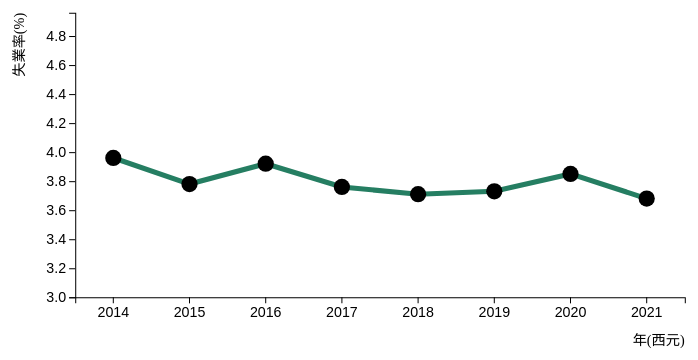
D3 v6 page, settled after 480 driven frames (8 s of simulated time); the page loaded 3 data file(s).


// ── chart.js
var margin = ({top: 50, right: 200, bottom: 70, left: 200});
var height = 400;
var width = 1000;
var color = ['#6a91b9','#b54f5f'];

Promise.all([
    d3.csv("data/unemployment_rate.csv"),
    d3.csv("data/by_age.csv"),
    d3.csv("data/by_gender.csv")
]).then(function(data) {
    console.log(data);
    // Title
    title = d3.select('#title')
              .style('height','10vh')
              .style('width', '100vw')
              .append('h1')
              .style('text-align', 'center')
              .style('font-size', '3rem')
              .text('失業率');

    // Chart
    whole_chart_part = d3.select('div#chart_part');
                            //.style('background-color','#bbc2d3');
    svg = d3.select('div#chart_part')
          .append('svg')
          .attr("viewBox", [0, 0, width, height]);
    xAxisSvg = svg.append('g').attr('id','xAxis');
    yAxisSvg = svg.append('g').attr('id','yAxis');
    xAxisLable = svg.append('text').attr('id','xAxisLabel');
    yAxisLable = svg.append('text').attr('id','yAxisLabel');
    svg.append('g').attr('id','chartLabel');
    svg.append('g').attr('id','btn');
    // plot chart
    line_chart(data);
});

async function line_chart(data){
    var all_data = data
    var data = data[0]
    var color = '#257e62';

    var xScale = await d3.scaleBand()
                        .domain(data.map((d) => d['Year']))
                        .range([margin.left, width - margin.right])
                        .round(true);
    var yScale = await d3.scaleLinear()
                   .domain([3, d3.max(data, function(d){ return Number(d['Unemployment Rate']);}) +1])
                   .range([height - margin.bottom, margin.top]);

    // Title part
    title.transition().text('失業率');


    // Axis Part
    var xAxis = g => g
             .attr("transform", `translate(0,${height - margin.bottom})`)
             .call(d3.axisBottom(xScale))
             .attr("font-size", "14px");
    var yAxis = g => g
              .attr("transform", `translate(${margin.left},0)`)
              .call(d3.axisLeft(yScale))
              .attr("font-size", "14px");
    xAxisSvg.attr("transform", `translate(0,${height})`)
            .transition().duration(750).call(await xAxis);
    yAxisSvg.attr("transform", `translate(${margin.left/2},0)`)
            .transition().duration(750).call(await yAxis);


    // Axis Label Part
    var x_label_text = '年(西元)'
    var y_label_text = '失業率(%)'
    var xLabel = text => text
                .text(x_label_text)
                .attr('style','text-anchor:end; font-size: 14px')
                .attr("transform", `translate(${width - margin.right},${height - margin.bottom/3})`);
    var yLabel = text => text
                .text(y_label_text)
                .attr('style','text-anchor:end; font-size: 14px')
                .attr("transform", `translate(${margin.left*3/4},${margin.top}) rotate(-90)`);
    xAxisLable.attr("transform", `translate(${width - margin.right},${height})`)
              .transition().duration(750).call(await xLabel);
    yAxisLable.attr("transform", `translate(${margin.left/2},${margin.top}) rotate(-90)`)
              .transition().duration(750).call(await yLabel);

    // Line Part
    await svg.select("#chart").remove();
    var line = await d3.line()
                        .x((d) => xScale(d['Year']))
                        .y((d) => yScale(d['Unemployment Rate']))
    svg.append('path')
      .attr('id', 'chart')
      .attr("transform", `translate(${xScale.bandwidth() / 2},0)`)
      .transition().duration(750)
      .attr('d', line(data))
      .attr('fill', 'none')
      .attr('stroke-width',5)
      .attr('stroke', color);

    var circles = svg.append('g')
                    .attr('id', 'chart')
                    .attr("transform", `translate(${xScale.bandwidth() / 2},0)`)
                    .selectAll('circle')
                    .data(data)
                    .enter().append('circle')
                      .attr("cx", d=> xScale(d['Year']))
                      .attr("cy", d=> yScale(d['Unemployment Rate']))
                      .attr('id', d=>d['Year']);
    circles.transition().duration(750).attr("r", "8");
    circles.on('mouseover', function(d, i){
        d3.select(this).transition().attr("r", "15");
    }).on('mouseout', function(d, i){
        d3.select(this).transition().attr("r", "8");
    }).on('click', function(d, i){
        age_bar_chart(all_data, d.target.id);
    });

    // Chart Label
    await d3.select('#chartLabel').remove()
    svg.append('g').attr('id','chartLabel')

    // Button Label
    await d3.select('#btn').remove()
    svg.append('g').attr('id','btn')
};

async function age_bar_chart(data, year){
    var all_data = data
    var data  = data[1]
    // filter out target data
    data_target = new Array();
    data_target.columns = data.columns;
    for(var i in data){
        if(data[i]['Year'] == year){
            data_target.push(data[i]);
        }
    };
    data = await data_target;

    var xScale = await d3.scaleBand()
        .domain(data.map(d => d['Age']))
        .range([margin.left, width - margin.right])
        .padding(0.2);
    var yScale = await d3.scaleLinear()
      .domain([0, d3.max(data, function(d){ return Number(d['Employment'])+Number(d['Unemployment']);} )]).nice()
      .range([height - margin.bottom, margin.top]);

    // Title part
    title.transition().text(`${year}年的就業及失業人數`);

    // Axis Part
    var xAxis = g=>g
         .call(d3.axisBottom(xScale).tickSizeOuter(0))
         .attr("font-size", "14px");
    var yAxis = g => g
         .attr("transform", `translate(${margin.left},0)`)
         .call(d3.axisLeft(yScale))
         .attr("font-size", "14px");
     xAxisSvg.transition().duration(750).call(await xAxis);
     yAxisSvg.transition().duration(500).call(await yAxis);


     // Axis Label Part
     var x_label_text = '年齡區段'
     var y_label_text = '人數(千人)'
     var xLabel = text => text
                 .text(x_label_text)
                 .attr('style','text-anchor:end; font-size: 14px')
                 .attr("transform", `translate(${width - margin.right},${height - margin.bottom/3})`);
     var yLabel = text => text
                 .text(y_label_text)
                 .attr('style','text-anchor:end; font-size: 14px')
                 .attr("transform", `translate(${margin.left*3/4 -10},${margin.top}) rotate(-90)`);
     xAxisLable.transition().duration(750).call(await xLabel);
     yAxisLable.transition().duration(750).call(await yLabel);


     // first delete original bar, then build new
     await svg.selectAll("#chart").remove();
     var subgroups_age = await data.columns.slice(1,3);
     var stackedData_age = await d3.stack()
      .keys(subgroups_age)(data);
     var color_trans = await d3.scaleOrdinal()
                              .domain(subgroups_age)
                              .range(color);
     svg.append('g')
          .attr('id','chart')
          .selectAll("g")
          // Enter in the stack data = loop key per key = group per group
          .data(stackedData_age)
          .enter().append("g")
          .attr("fill", function(d){ return color_trans(d.key); })
            .selectAll("rect")
            // enter a second time = loop subgroup per subgroup to add all rectangles
            .data(function(d) {return d;})
            .enter().append("rect")
            .attr('x', d => xScale(d.data['Age']))
            .attr('y', d => yScale(0))
            .attr("width", xScale.bandwidth())
            .attr("class", 'bar')
            .transition().duration(750)
            .attr('y', d => yScale(d[1]))
            .attr("height", d => yScale(d[0]) - yScale(d[1]));

      // Chart Label Part
      // this part is operate manually, looking for a automatic method
      var label_width = 15;
      var label_height = 15;
      var space = 3;
      await d3.select('#chartLabel').remove()
      var chartLable = await svg.append('g').attr('id','chartLabel');
      chartLable.append('rect')
                .attr("transform", `translate(${width*2/3},${margin.top - label_height})`)
                .attr('fill',color[0])
                .attr('width',label_width)
                .attr('height',label_height);
      chartLable.append('text').text('就業人數')
                .attr('style','text-anchor: start; font-size: 14px')
                .attr("transform", `translate(${width*2/3 + label_width + space},${margin.top - 2})`);
      chartLable.append('rect')
                .attr("transform", `translate(${width*2/3 + label_width + 70},${margin.top - label_height})`)
                .attr('fill',color[1])
                .attr('width',label_width)
                .attr('height',label_height);
      chartLable.append('text').text('失業人數')
                .attr('style','text-anchor: start; font-size: 14px')
                .attr("transform", `translate(${width*2/3 + label_width + 70 + label_width + space},${margin.top - 2})`);

      // Button Part
      var btn_width = 50;
      var btn_height = 30;
      var btn_hmargin = 15;
      var btn_vmargin = 15;
      var btn_style = 'fill:None; stroke-width:1.5; stroke:rgb(0,0,0)';
      d3.select('#btn').remove()
      svg.append('g').attr('id', 'btn')
      var btn = d3.select('#btn');
      var age_btn = btn.append('g').attr('id','age_btn');
      age_btn.append('rect')
              .attr('x', margin.left + btn_hmargin).attr('y', btn_vmargin)
              .attr('width', btn_width).attr('height', btn_height)
              .attr('style', 'fill : rgb(0,0,0)');
      age_btn.append('text').text('年齡')
              .attr('x', margin.left + btn_hmargin + btn_width/5).attr('y', btn_vmargin+btn_height*2/3)
              .attr('font-size', 14).attr('fill', 'rgb(255,255,255)');

      var gender_btn = btn.append('g').attr('id','gender_btn');
      gender_btn.append('rect')
              .attr('x', margin.left + btn_hmargin*2 + btn_width).attr('y', btn_vmargin)
              .attr('width', btn_width).attr('height', btn_height)
              .attr('style', btn_style);
      gender_btn.append('text').text('性別')
              .attr('x', margin.left + btn_width/5 + btn_hmargin*2 + btn_width).attr('y', btn_vmargin+btn_height*2/3)
              .attr('font-size', 14).attr('fill', 'rgb(0,0,0)');

      var back_btn = btn.append('g').attr('id','back_btn');
      back_btn.append('rect')
              .attr('x', margin.left + btn_hmargin*3 + btn_width*2).attr('y', btn_vmargin)
              .attr('width', btn_width).attr('height', btn_height)
              .attr('style', btn_style);
      back_btn.append('text').text('BACK')
              .attr('x', margin.left + btn_width/8 + btn_hmargin*3 + btn_width*2).attr('y', btn_vmargin+btn_height*2/3)
              .attr('font-size', 14).attr('fill', 'rgb(0,0,0)');

      gender_btn.on('mouseover', function(d, i){
          d3.select(this).select('rect').transition().attr("style", "fill:rgb(0,0,0)");
          d3.select(this).select('text').transition().duration(100).attr('fill', 'rgb(255,255,255)');
        }).on('mouseout', function(d, i){
            d3.select(this).select('rect').transition().attr("style", btn_style);
            d3.select(this).select('text').transition().attr('font-size', 14).attr('fill', 'rgb(0,0,0)');
        }).on('click', function(d, i){
          gender_bar_chart(all_data, year);
      });
      back_btn.on('mouseover', function(d, i){
          d3.select(this).select('rect').transition().attr("style", "fill:rgb(0,0,0)");
          d3.select(this).select('text').transition().duration(100).attr('fill', 'rgb(255,255,255)');
        }).on('mouseout', function(d, i){
            d3.select(this).select('rect').transition().attr("style", btn_style);
            d3.select(this).select('text').transition().attr('font-size', 14).attr('fill', 'rgb(0,0,0)');
        }).on('click', function(d, i){
          line_chart(all_data);
      });
};

async function gender_bar_chart(data, year){
  var all_data = data
  var data  = data[2]
  // filter out target data
  data_target = new Array();
  data_target.columns = data.columns;
  for(var i in data){
      if(data[i]['Year'] == year){
          data_target.push(data[i]);
      }
  };
  data = await data_target;

  var xScale = await d3.scaleBand()
      .domain(data.map(d => d['Gender']))
      .range([margin.left, width - margin.right])
      .padding(0.5);
  var yScale = await d3.scaleLinear()
    .domain([0, d3.max(data, function(d){ return Number(d['Employment'])+Number(d['Unemployment']);} )]).nice()
    .range([height - margin.bottom, margin.top]);

  // Title part
  title.transition().text(`${year}年的就業及失業人數`);

  // Axis Part
  var xAxis = g=>g
       .call(d3.axisBottom(xScale).tickSizeOuter(0))
       .attr("font-size", "14px");
  var yAxis = g => g
       .attr("transform", `translate(${margin.left},0)`)
       .call(d3.axisLeft(yScale))
       .attr("font-size", "14px");
   xAxisSvg.transition().duration(750).call(await xAxis);
   yAxisSvg.transition().duration(500).call(await yAxis);


   // Axis Label Part
   var x_label_text = '性別'
   var y_label_text = '人數(千人)'
   var xLabel = text => text
               .text(x_label_text)
               .attr('style','text-anchor:end; font-size: 14px')
               .attr("transform", `translate(${width - margin.right},${height - margin.bottom/3})`);
   var yLabel = text => text
               .text(y_label_text)
               .attr('style','text-anchor:end; font-size: 14px')
               .attr("transform", `translate(${margin.left*3/4 -10},${margin.top}) rotate(-90)`);
   xAxisLable.transition().duration(750).call(await xLabel);
   yAxisLable.transition().duration(750).call(await yLabel);


   // first delete original bar, then build new
   await svg.selectAll("#chart").remove();
   var subgroups_age = await data.columns.slice(1,3);
   var stackedData_age = await d3.stack()
    .keys(subgroups_age)(data);
   var color_trans = await d3.scaleOrdinal()
                            .domain(subgroups_age)
                            .range(color);
   svg.append('g')
        .attr('id','chart')
        .selectAll("g")
        // Enter in the stack data = loop key per key = group per group
        .data(stackedData_age)
        .enter().append("g")
        .attr("fill", function(d){ return color_trans(d.key); })
          .selectAll("rect")
          // enter a second time = loop subgroup per subgroup to add all rectangles
          .data(function(d) {return d;})
          .enter().append("rect")
          .attr('x', d => xScale(d.data['Gender']))
          .attr('y', d => yScale(0))
          .attr("width", xScale.bandwidth())
          .attr("class", 'bar')
          .transition().duration(750)
          .attr('y', d => yScale(d[1]))
          .attr("height", d => yScale(d[0]) - yScale(d[1]));

    // Chart Label Part
    // this part is operate manually, looking for a automatic method
    var label_width = 15;
    var label_height = 15;
    var space = 3;
    await d3.select('#chartLabel').remove()
    var chartLable = await svg.append('g').attr('id','chartLabel');
    chartLable.append('rect')
              .attr("transform", `translate(${width*2/3},${margin.top - label_height})`)
              .attr('fill',color[0])
              .attr('width',label_width)
              .attr('height',label_height);
    chartLable.append('text').text('就業人數')
              .attr('style','text-anchor: start; font-size: 14px')
              .attr("transform", `translate(${width*2/3 + label_width + space},${margin.top - 2})`);
    chartLable.append('rect')
              .attr("transform", `translate(${width*2/3 + label_width + 70},${margin.top - label_height})`)
              .attr('fill',color[1])
              .attr('width',label_width)
              .attr('height',label_height);
    chartLable.append('text').text('失業人數')
              .attr('style','text-anchor: start; font-size: 14px')
              .attr("transform", `translate(${width*2/3 + label_width + 70 + label_width + space},${margin.top - 2})`);

    // Button Part
    var btn_width = 50;
    var btn_height = 30;
    var btn_hmargin = 15;
    var btn_vmargin = 15;
    var btn_style = 'fill:None; stroke-width:1.5; stroke:rgb(0,0,0)';
    d3.select('#btn').remove()
    svg.append('g').attr('id', 'btn')
    var btn = d3.select('#btn');
    var age_btn = btn.append('g').attr('id','age_btn');
    age_btn.append('rect')
            .attr('x', margin.left + btn_hmargin).attr('y', btn_vmargin)
            .attr('width', btn_width).attr('height', btn_height)
            .attr('style', btn_style);
    age_btn.append('text').text('年齡')
            .attr('x', margin.left + btn_hmargin + btn_width/5).attr('y', btn_vmargin+btn_height*2/3)
            .attr('font-size', 14).attr('fill', 'rgb(0,0,0)');

    var gender_btn = btn.append('g').attr('id','gender_btn');
    gender_btn.append('rect')
            .attr('x', margin.left + btn_hmargin*2 + btn_width).attr('y', btn_vmargin)
            .attr('width', btn_width).attr('height', btn_height)
            .attr('style', 'fill : rgb(0,0,0)');
    gender_btn.append('text').text('性別')
            .attr('x', margin.left + btn_width/5 + btn_hmargin*2 + btn_width).attr('y', btn_vmargin+btn_height*2/3)
            .attr('font-size', 14).attr('fill', 'rgb(255,255,255)');

    var back_btn = btn.append('g').attr('id','back_btn');
    back_btn.append('rect')
            .attr('x', margin.left + btn_hmargin*3 + btn_width*2).attr('y', btn_vmargin)
            .attr('width', btn_width).attr('height', btn_height)
            .attr('style', btn_style);
    back_btn.append('text').text('BACK')
            .attr('x', margin.left + btn_width/8 + btn_hmargin*3 + btn_width*2).attr('y', btn_vmargin+btn_height*2/3)
            .attr('font-size', 14).attr('fill', 'rgb(0,0,0)');

    age_btn.on('mouseover', function(d, i){
        d3.select(this).select('rect').transition().attr("style", "fill:rgb(0,0,0)");
        d3.select(this).select('text').transition().duration(100).attr('fill', 'rgb(255,255,255)');
      }).on('mouseout', function(d, i){
          d3.select(this).select('rect').transition().attr("style", btn_style);
          d3.select(this).select('text').transition().attr('font-size', 14).attr('fill', 'rgb(0,0,0)');
      }).on('click', function(d, i){
        age_bar_chart(all_data,year);
    });
    back_btn.on('mouseover', function(d, i){
        d3.select(this).select('rect').transition().attr("style", "fill:rgb(0,0,0)");
        d3.select(this).select('text').transition().duration(100).attr('fill', 'rgb(255,255,255)');
      }).on('mouseout', function(d, i){
          d3.select(this).select('rect').transition().attr("style", btn_style);
          d3.select(this).select('text').transition().attr('font-size', 14).attr('fill', 'rgb(0,0,0)');
      }).on('click', function(d, i){
        line_chart(all_data);
    });
};

// ── description.js
// Overall
var list = d3.select('#description')
            .style('margin-left','15vw')
            .style('margin-right','15vw')
            .append('ul')
            .style('font-size', '2rem')
            .style('margin-block-start', '0.5rem')
            .style('margin-block-end', '0.5rem');


// Part 1
var part1 = list.append('li').text('操作說明').style('padding-bottom', '1rem')
                .append('ol').style('padding-left','2rem').style('font-size','1.2rem');
part1.append('li').append('p').text('點選任一個節點，可以看到該年份中的資訊（堆疊長條圖）');
part1.append('li').append('p').text('長條圖可以選擇要以分成年齡來看還是以分成性別來看（預設是以年齡），可以從上方按鈕選取別的，或是回到原本的折線圖');

// Part 2
list.append('li').text('設計說明').style('padding-bottom', '1rem')
    .append('p').text('主要想呈現從2014到2021的失業率變化，所以用折線圖來呈現趨勢變化。在每年的失業率當中也可以從不同角度去分析，這邊想看在各個年齡層以及不同線別當中的失業人口跟就業人口的比例，因此選用堆疊的長條圖。每個年份當中都可以看到該年的堆疊長條圖，可以選擇要以年齡來看還是以性別來看，長條圖中會先呈現每個年齡區段就業人口，然後堆疊上失業人口，就可以很清楚地看到在這個分類中失業人口跟就業人口的比例會是如何。');

// Part 3
list.append('li').text('資料來源').style('padding-bottom', '1rem')
    .append('p')
    .append('a').text('中華民國統計資訊網')
                .attr('href', 'https://www.stat.gov.tw/ct.asp?xItem=37135&ctNode=517&mp=4')
                .attr('target','_blank');


d3.select('#description').selectAll('p')
                        .style('padding-left','1rem')
                        .style('font-size','1.2rem')
                        .style('margin-block-start','0.5em')
                        .style('margin-block-end','0.5em');


### data: data/by_age.csv
?Age, Employment, Unemployment, Year
15~19, 111, 11, 2014
20~24, 662, 101, 2014
25~29, 1325, 97, 2014
30~34, 1644, 69, 2014
35~39, 1552, 52, 2014
40~44, 1464, 39, 2014
45~49, 1431, 35, 2014
50~54, 1262, 27, 2014
55~59, 898, 19, 2014
60~64, 493, 6, 2014
65~, 237, 0, 2014
15~19, 114, 11, 2015
20~24, 681, 98, 2015
25~29, 1313, 92, 2015
30~34, 1619, 67, 2015
35~39, 1599, 52, 2015
40~44, 1459, 35, 2015
45~49, 1436, 35, 2015
50~54, 1278, 27, 2015
55~59, 925, 17, 2015
60~64, 523, 6, 2015
65~, 250, 0, 2015
15~19, 114, 11, 2016
20~24, 700, 101, 2016
25~29, 1305, 95, 2016
30~34, 1559, 61, 2016
35~39, 1632, 58, 2016
40~44, 1471, 40, 2016
45~49, 1441, 37, 2016
50~54, 1295, 28, 2016
55~59, 944, 18, 2016
60~64, 547, 9, 2016
65~, 258, 0, 2016
15~19, 111, 11, 2017
20~24, 720, 102, 2017
25~29, 1320, 93, 2017
30~34, 1489, 54, 2017
35~39, 1654, 56, 2017
40~44, 1507, 41, 2017
45~49, 1453, 34, 2017
50~54, 1302, 27, 2017
55~59, 963, 16, 2017
60~64, 561, 10, 2017
65~, 272, 0, 2017
15~19, 113, 10, 2018
20~24, 747, 102, 2018
25~29, 1330, 91, 2018
30~34, 1439, 50, 2018
35~39, 1676, 58, 2018
40~44, 1529, 40, 2018
45~49, 1464, 33, 2018
50~54, 1305, 27, 2018
55~59, 979, 17, 2018
60~64, 672, 11, 2018
65~, 280, 0, 2018
15~19, 113, 11, 2019
20~24, 759, 106, 2019
25~29, 1334, 94, 2019
30~34, 1419, 47, 2019
35~39, 1681, 55, 2019
... 28 more rows

### data: data/by_gender.csv
Gender, Employment, Unemployment, Year
Male, 6166, 275, 2014
Female, 4913, 182, 2014
Male, 6234, 263, 2015
Female, 4964, 177, 2015
Male, 6267, 274, 2016
Female, 5000, 185, 2016
Male, 6305, 263, 2017
Female, 5047, 180, 2017
Male, 6346, 257, 2018
Female, 5089, 184, 2018
Male, 6376, 255, 2019
Female, 5124, 191, 2019
Male, 6378, 260, 2020
Female, 5126, 200, 2020
Male, 6379, 251, 2021
Female, 5142, 190, 2021

### data: data/unemployment_rate.csv
?Year, Unemployment Rate
2014, 3.96
2015, 3.78
2016, 3.92
2017, 3.76
2018, 3.71
2019, 3.73
2020, 3.85
2021, 3.68